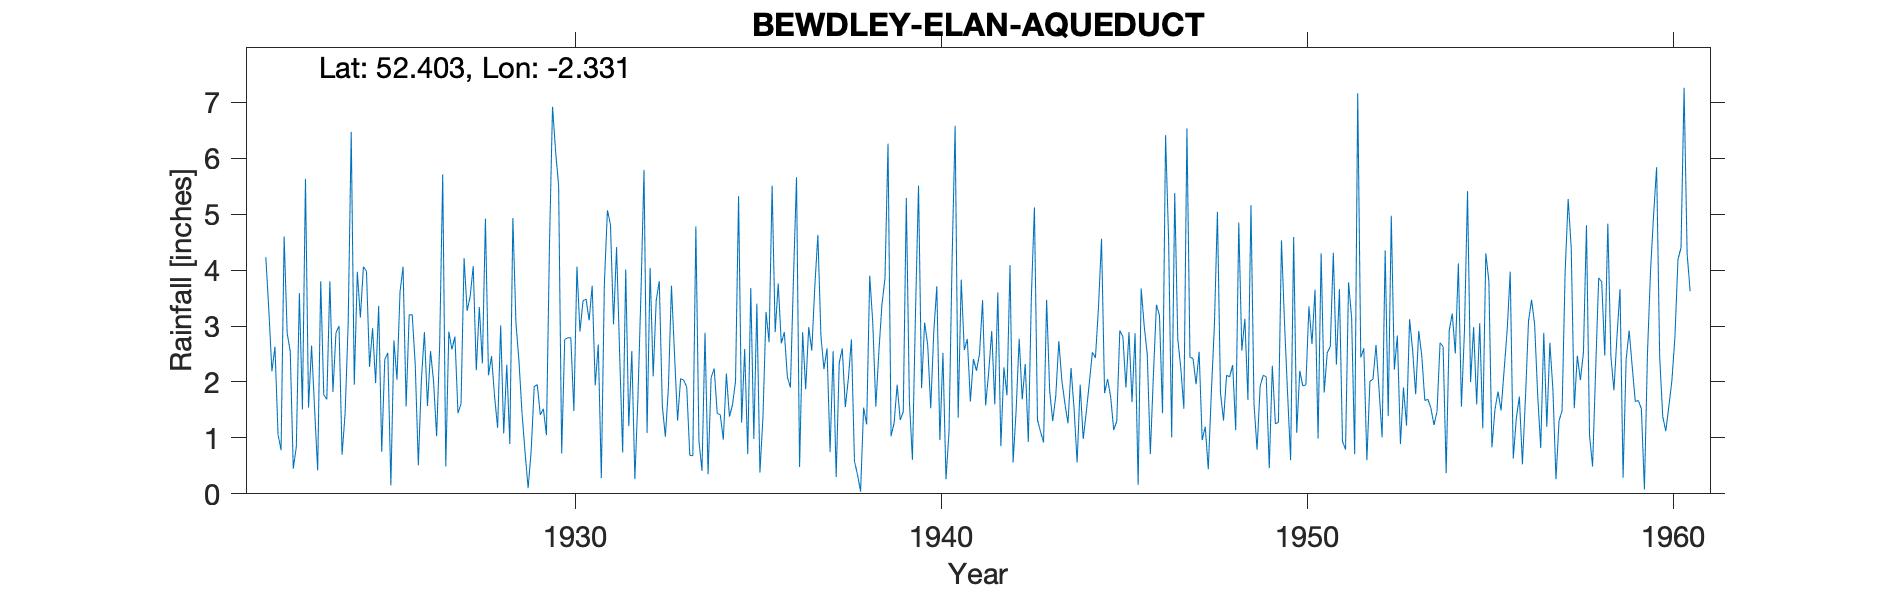

Values plotted in this chart, from the file beside it:
BEWDLEY ELAN AQUEDUCT, , , , , , , , , , , , , , , , , , , , , , , 
Grid ref, SO776784, Long, -2.331, Lat, 52.4, Elevation, 91, ft, , , , , , , , , , , , , , , 
Station no, 2414, , , , , , , , , , , , , , , , , , , , , , 
, 1920, 1921, 1922, 1923, 1924, 1925, 1926, 1927, 1928, 1929, 1930, 1931, 1932, 1933, 1934, 1935, 1936, 1937, 1938, 1939, 1940, 1941, 1942
January, , , 4.23, 1.51, 3, 1.98, 3.2, 2.9, 4.92, 1.44, 5.51, 1.94, 2.55, 1.9, 2.88, 1.27, 3.76, 3.71, 2.76, 6.26, 3.06, 3.83, 3.6
February, , , 3.27, 5.63, 0.7, 3.36, 2.3, 2.58, 2.12, 0.74, 0.72, 2.67, 0.26, 3.72, 0.35, 2.59, 2.69, 4.63, 0.58, 1.03, 2.67, 2.57, 0.85
March, , , 2.19, 1.54, 1.44, 0.75, 0.51, 2.81, 2.46, 0.1, 2.76, 0.28, 1.72, 2.49, 2.08, 0.71, 2.89, 2.82, 0.34, 1.27, 1.53, 2.77, 2.26
April, , , 2.63, 2.65, 3.04, 2.4, 2.03, 1.44, 1.74, 0.77, 2.79, 3.76, 3.59, 1.31, 2.24, 3.68, 2.09, 2.23, 0.04, 1.95, 2.89, 1.65, 1.76
May, , , 1.06, 1.51, 6.47, 2.52, 2.89, 1.61, 1.18, 1.92, 2.79, 5.07, 5.79, 2.06, 1.44, 0.98, 1.9, 2.6, 1.54, 1.32, 3.71, 2.41, 4.09
June, , , 0.78, 0.42, 1.95, 0.15, 1.57, 4.21, 3.01, 1.95, 1.48, 4.81, 1.09, 2.03, 1.41, 3.4, 3.85, 0.75, 1.24, 1.47, 0.96, 2.2, 0.56
July, , , 4.6, 3.8, 3.97, 2.74, 2.55, 3.27, 1.08, 1.41, 4.06, 3.03, 4.04, 1.91, 0.97, 0.38, 5.66, 2.55, 3.9, 5.29, 2.52, 2.5, 1.49
August, , , 2.87, 1.77, 3.15, 2.04, 2.01, 3.53, 2.31, 1.52, 2.9, 4.41, 2.1, 0.69, 2.15, 1.38, 0.48, 0.3, 3.06, 1.66, 0.26, 3.46, 2.77
September, , , 2.55, 1.69, 4.06, 3.61, 1.03, 4.07, 0.89, 1.05, 3.45, 2.51, 3.46, 0.68, 1.38, 3.25, 2.89, 2.34, 1.56, 0.61, 1.11, 1.58, 1.69
October, , , 0.45, 3.8, 3.98, 4.06, 2.67, 2.21, 4.93, 4.45, 3.48, 0.74, 3.8, 4.78, 1.59, 2.71, 1.87, 2.6, 2.54, 3.22, 4.16, 2.17, 2.32
November, , , 0.84, 1.82, 2.27, 1.56, 5.71, 3.34, 3.06, 6.92, 3.1, 4.01, 1.57, 0.95, 2.01, 5.51, 2.98, 1.55, 3.38, 5.51, 6.58, 2.91, 0.93
December, , , 3.59, 2.88, 2.96, 3.2, 0.49, 2.33, 2.37, 6.13, 3.72, 1.21, 1.02, 0.41, 5.32, 2.89, 2.56, 2.06, 3.85, 1.89, 1.36, 1.6, 3.53
Total, , , 29.06, 29.02, 36.99, 28.37, 26.96, 34.3, 30.07, 28.4, 36.76, 34.44, 30.99, 22.93, 23.82, 28.75, 33.62, 28.14, 24.79, 31.48, 30.81, 29.65, 25.85
9956, ELAN AQUEDUCT, 01/01/1922, 31/12/1983, , , , , , , , , , , , , , , , , , , , 
